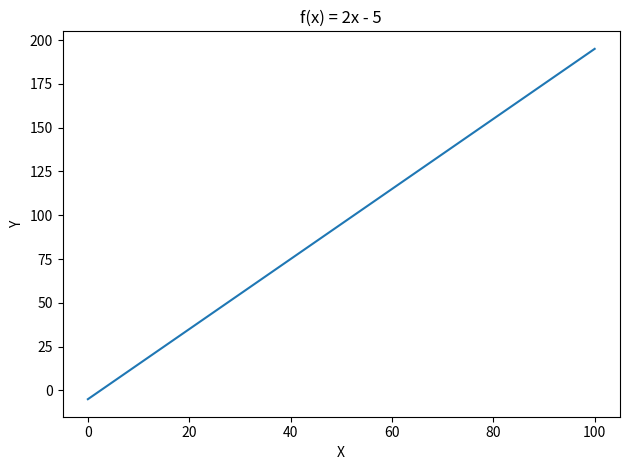

This chart was generated by the following Python code:
import numpy as np
import matplotlib.pyplot as plt

# Create variables
start_val = 0
stop_val = 100
n_samples = 200

# Create vector containing values between 0-100 in intervals of 0.5
X = np.linspace(start_val, stop_val, n_samples)

params = np.array([2, -5])

# Code for applying f(x) on vector X
f_X = params[0] * X + params[1]    # Adding because params[0] is -5(negative value)

# Plot f(X)
plt.plot(X, f_X)
plt.title("f(x) = 2x - 5")
plt.xlabel("X")
plt.ylabel("Y")
plt.tight_layout()
plt.show()
plt.savefig("figure.png")